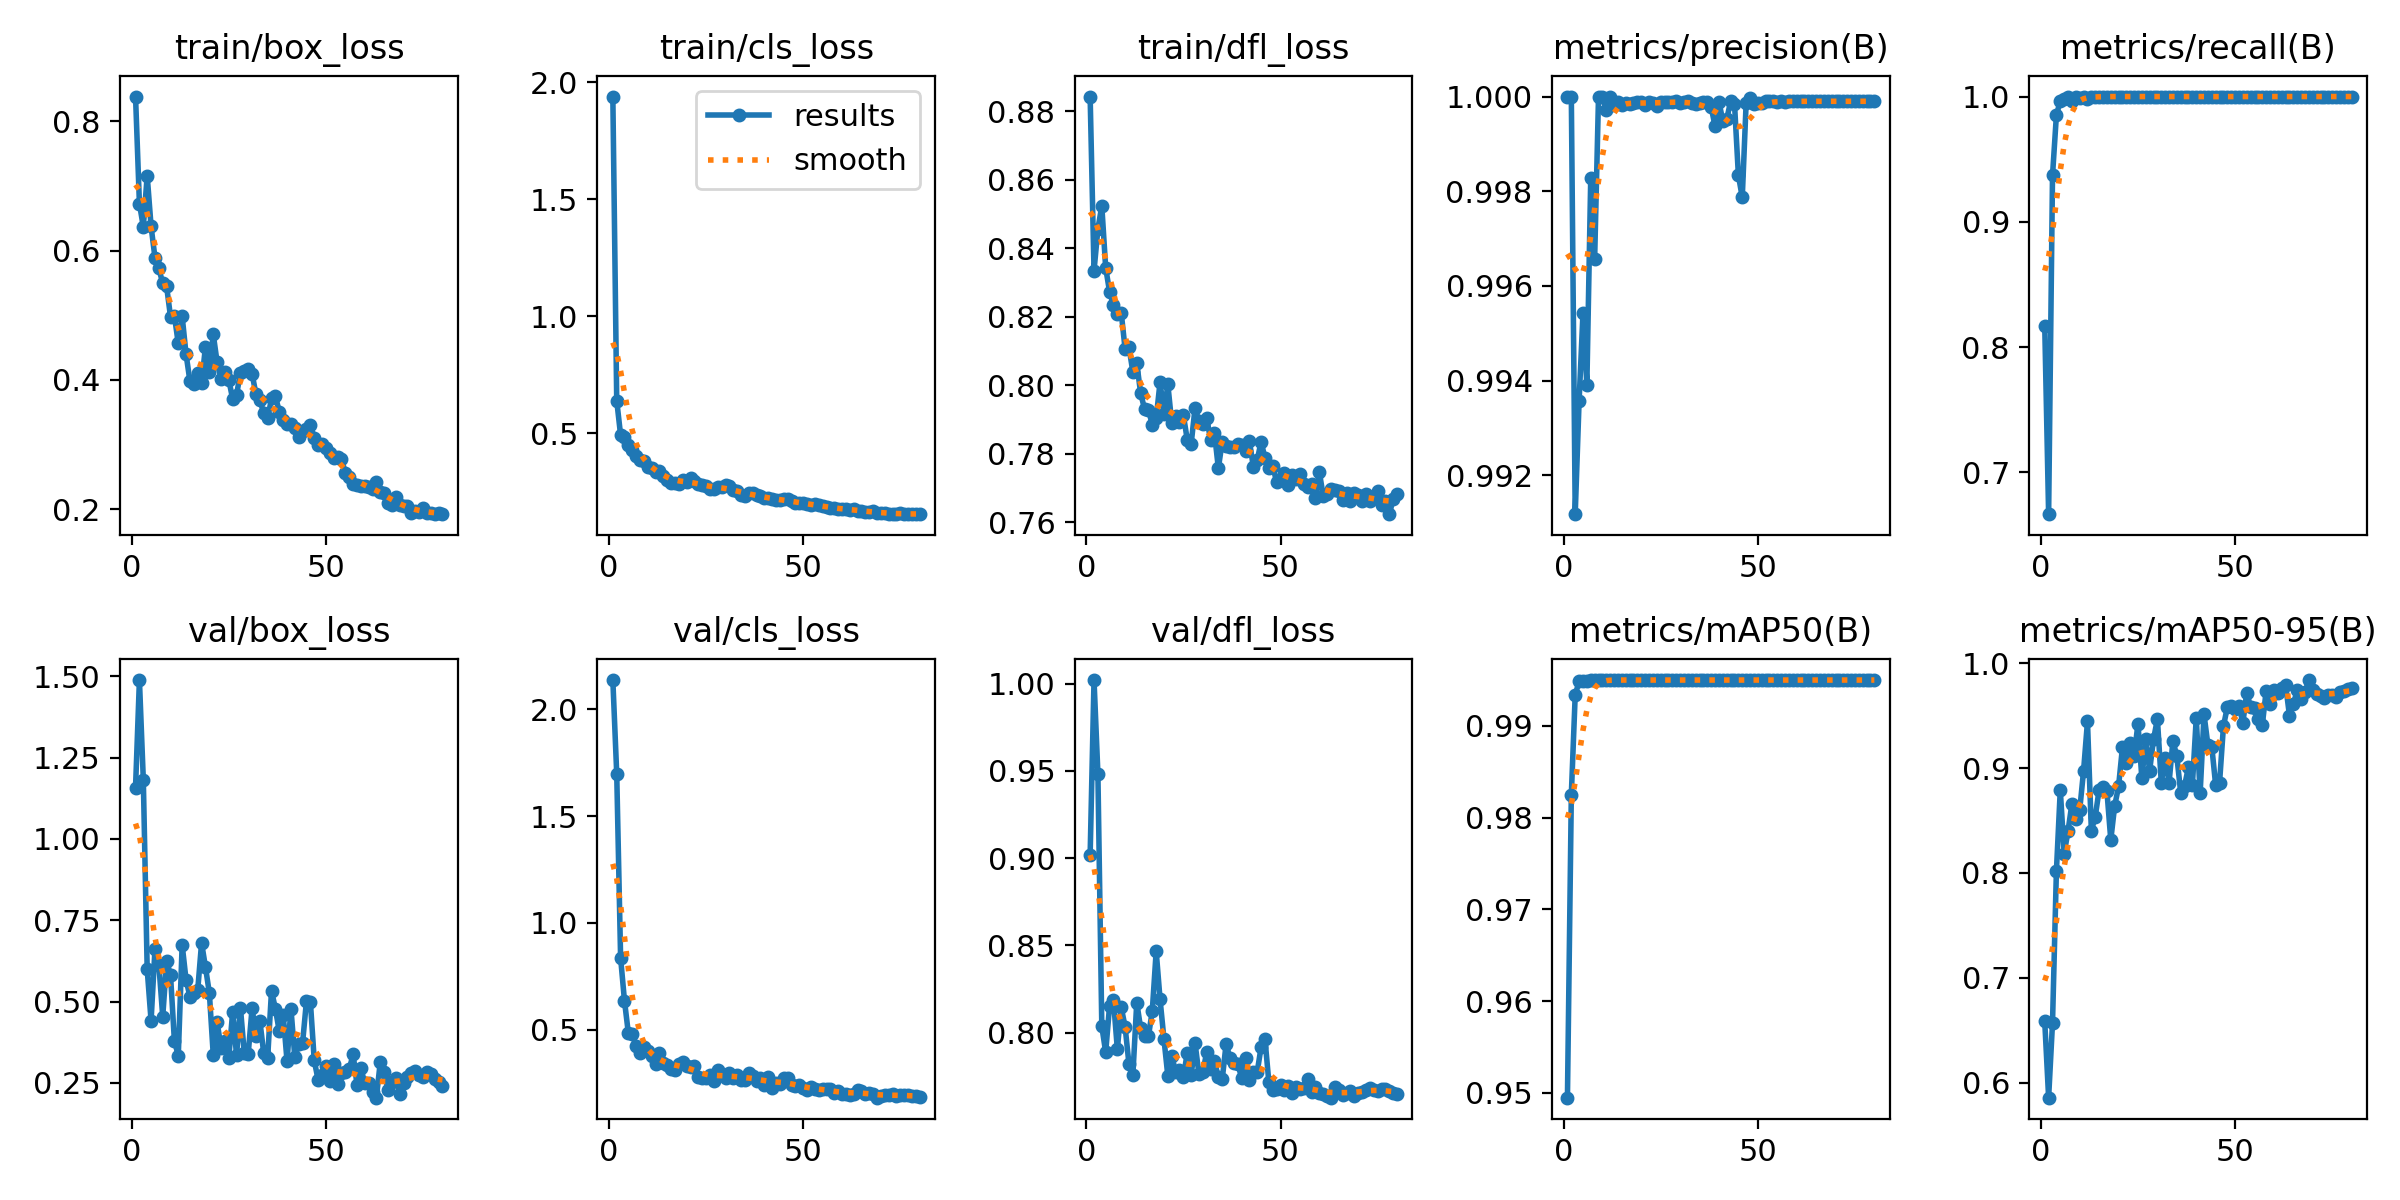

The data file committed next to this chart (first rows):
epoch, time, train/box_loss, train/cls_loss, train/dfl_loss, metrics/precision(B), metrics/recall(B), metrics/mAP50(B), metrics/mAP50-95(B), val/box_loss, val/cls_loss, val/dfl_loss, lr/pg0, lr/pg1, lr/pg2
1, 4.212, 0.8383, 1.939, 0.8844, 1, 0.8169, 0.9495, 0.6584, 1.158, 2.137, 0.9018, 0.00018, 0.00018, 0.08218
2, 7.264, 0.6727, 0.6398, 0.8335, 1, 0.6665, 0.9825, 0.5857, 1.489, 1.699, 1.002, 0.0003699, 0.0003699, 0.06337
3, 10.33, 0.6369, 0.4926, 0.8457, 0.9912, 0.937, 0.9934, 0.6571, 1.183, 0.8365, 0.9483, 0.0005591, 0.0005591, 0.04456
4, 13.27, 0.7157, 0.4841, 0.8524, 0.9936, 0.985, 0.9949, 0.8015, 0.599, 0.635, 0.8037, 0.0007474, 0.0007474, 0.02575
5, 16.13, 0.6375, 0.4506, 0.8343, 0.9954, 0.9967, 0.9949, 0.8791, 0.4412, 0.483, 0.7888, 0.0009343, 0.0009343, 0.006934
6, 19.13, 0.5892, 0.4295, 0.8273, 0.9939, 0.9983, 0.9949, 0.8185, 0.6611, 0.4809, 0.8154, 0.0009905, 0.0009905, 0.0009905
7, 22.05, 0.5726, 0.4045, 0.8235, 0.9983, 1, 0.995, 0.84, 0.6137, 0.4232, 0.8188, 0.0009863, 0.0009863, 0.0009863
8, 24.95, 0.5493, 0.3879, 0.8208, 0.9966, 0.9967, 0.995, 0.8662, 0.4538, 0.392, 0.7906, 0.0009814, 0.0009814, 0.0009814
9, 27.8, 0.5447, 0.3802, 0.8212, 1, 0.9999, 0.995, 0.8516, 0.6247, 0.4185, 0.8145, 0.0009758, 0.0009758, 0.0009758
10, 30.68, 0.4978, 0.3576, 0.8106, 1, 0.9991, 0.995, 0.86, 0.5823, 0.3992, 0.8034, 0.0009694, 0.0009694, 0.0009694
11, 33.57, 0.4995, 0.3537, 0.8111, 0.9997, 1, 0.995, 0.8976, 0.3794, 0.3791, 0.7818, 0.0009623, 0.0009623, 0.0009623
12, 36.47, 0.4564, 0.336, 0.8039, 1, 0.9981, 0.995, 0.9444, 0.3337, 0.3404, 0.7759, 0.0009545, 0.0009545, 0.0009545
13, 39.34, 0.4985, 0.3401, 0.8065, 0.9998, 1, 0.995, 0.8404, 0.6746, 0.3895, 0.8173, 0.000946, 0.000946, 0.000946
14, 42.27, 0.4399, 0.3195, 0.7977, 0.9999, 1, 0.995, 0.8537, 0.5672, 0.3459, 0.8025, 0.0009369, 0.0009369, 0.0009369
15, 45.2, 0.3983, 0.2997, 0.7931, 0.9998, 1, 0.995, 0.8794, 0.5155, 0.3331, 0.798, 0.0009271, 0.0009271, 0.0009271
16, 48.05, 0.3943, 0.2901, 0.7928, 0.9999, 1, 0.995, 0.8819, 0.5258, 0.3171, 0.7978, 0.0009166, 0.0009166, 0.0009166
17, 50.93, 0.4106, 0.2873, 0.7885, 0.9998, 1, 0.995, 0.8783, 0.5346, 0.3134, 0.8126, 0.0009055, 0.0009055, 0.0009055
18, 53.94, 0.3951, 0.285, 0.7903, 0.9999, 1, 0.995, 0.8315, 0.6805, 0.3376, 0.8467, 0.0008937, 0.0008937, 0.0008937
19, 56.79, 0.4514, 0.3, 0.8009, 0.9999, 1, 0.995, 0.8639, 0.6059, 0.3491, 0.819, 0.0008814, 0.0008814, 0.0008814
20, 59.7, 0.4124, 0.2913, 0.7915, 0.9999, 1, 0.995, 0.8825, 0.5265, 0.3311, 0.7963, 0.0008685, 0.0008685, 0.0008685
21, 62.57, 0.4708, 0.3075, 0.8002, 0.9998, 1, 0.995, 0.9196, 0.3372, 0.3275, 0.7752, 0.000855, 0.000855, 0.000855
22, 65.47, 0.4271, 0.2973, 0.789, 0.9999, 1, 0.995, 0.9044, 0.4377, 0.332, 0.7869, 0.000841, 0.000841, 0.000841
23, 68.36, 0.4016, 0.2826, 0.7911, 0.9999, 1, 0.995, 0.9239, 0.3576, 0.2791, 0.7774, 0.0008265, 0.0008265, 0.0008265
24, 71.24, 0.4124, 0.2804, 0.7893, 0.9998, 1, 0.995, 0.9115, 0.3786, 0.2766, 0.7787, 0.0008115, 0.0008115, 0.0008115
25, 74.06, 0.4006, 0.275, 0.7913, 0.9999, 1, 0.995, 0.9423, 0.3278, 0.2762, 0.7745, 0.000796, 0.000796, 0.000796
26, 76.95, 0.3704, 0.2629, 0.7841, 0.9999, 1, 0.995, 0.8901, 0.4682, 0.2903, 0.7884, 0.00078, 0.00078, 0.00078
27, 79.8, 0.3767, 0.2619, 0.7828, 0.9999, 1, 0.995, 0.9274, 0.3359, 0.2587, 0.7755, 0.0007636, 0.0007636, 0.0007636
28, 82.72, 0.4114, 0.2691, 0.7933, 0.9999, 1, 0.995, 0.8976, 0.481, 0.3101, 0.794, 0.0007469, 0.0007469, 0.0007469
29, 85.59, 0.4137, 0.27, 0.7895, 0.9999, 1, 0.995, 0.9274, 0.3406, 0.2933, 0.7764, 0.0007297, 0.0007297, 0.0007297
30, 88.47, 0.4162, 0.278, 0.7885, 0.9999, 1, 0.995, 0.9468, 0.3395, 0.2764, 0.7774, 0.0007122, 0.0007122, 0.0007122
31, 91.44, 0.4094, 0.2733, 0.7906, 0.9999, 1, 0.995, 0.8861, 0.4801, 0.2959, 0.7887, 0.0006944, 0.0006944, 0.0006944
32, 94.33, 0.3779, 0.2576, 0.7839, 0.9999, 1, 0.995, 0.91, 0.3939, 0.2745, 0.779, 0.0006763, 0.0006763, 0.0006763
33, 97.23, 0.3684, 0.2539, 0.786, 0.9999, 1, 0.995, 0.8859, 0.4407, 0.2881, 0.7837, 0.000658, 0.000658, 0.000658
34, 100.1, 0.3492, 0.2389, 0.7758, 0.9998, 1, 0.995, 0.9261, 0.3409, 0.2642, 0.7745, 0.0006394, 0.0006394, 0.0006394
35, 103, 0.3405, 0.2346, 0.7835, 0.9999, 1, 0.995, 0.9113, 0.3253, 0.2635, 0.7732, 0.0006206, 0.0006206, 0.0006206
36, 105.9, 0.3713, 0.2452, 0.7823, 0.9999, 1, 0.995, 0.8764, 0.5337, 0.2965, 0.7936, 0.0006016, 0.0006016, 0.0006016
37, 108.7, 0.3756, 0.246, 0.782, 0.9999, 1, 0.995, 0.8834, 0.4775, 0.2847, 0.7854, 0.0005824, 0.0005824, 0.0005824
38, 111.6, 0.3503, 0.2382, 0.782, 0.9998, 1, 0.995, 0.9009, 0.4086, 0.2615, 0.7825, 0.0005632, 0.0005632, 0.0005632
39, 114.5, 0.3376, 0.2328, 0.7829, 0.9994, 1, 0.995, 0.8835, 0.4601, 0.2759, 0.7821, 0.0005438, 0.0005438, 0.0005438
40, 117.6, 0.3326, 0.2235, 0.7826, 0.9999, 1, 0.995, 0.9478, 0.3167, 0.2393, 0.774, 0.0005244, 0.0005244, 0.0005244
41, 120.4, 0.3318, 0.2229, 0.7808, 0.9995, 1, 0.995, 0.876, 0.4787, 0.2813, 0.7852, 0.000505, 0.000505, 0.000505
42, 123.3, 0.3255, 0.2184, 0.7836, 0.9995, 1, 0.995, 0.9511, 0.329, 0.2283, 0.7728, 0.0004856, 0.0004856, 0.0004856
43, 126.3, 0.3116, 0.2144, 0.7762, 0.9999, 1, 0.995, 0.922, 0.369, 0.2526, 0.7775, 0.0004662, 0.0004662, 0.0004662
44, 129.2, 0.3211, 0.2167, 0.7781, 0.9999, 1, 0.995, 0.9203, 0.3732, 0.2457, 0.7774, 0.0004468, 0.0004468, 0.0004468
45, 132, 0.3244, 0.2195, 0.7835, 0.9983, 0.9996, 0.995, 0.8835, 0.5028, 0.2738, 0.7916, 0.0004276, 0.0004276, 0.0004276
46, 134.9, 0.3302, 0.2185, 0.7788, 0.9979, 1, 0.995, 0.8862, 0.5001, 0.2756, 0.7964, 0.0004084, 0.0004084, 0.0004084
47, 137.8, 0.3109, 0.2102, 0.7758, 0.9999, 1, 0.995, 0.9399, 0.3195, 0.2426, 0.7716, 0.0003894, 0.0003894, 0.0003894
48, 140.6, 0.2988, 0.2031, 0.7765, 1, 1, 0.995, 0.9582, 0.2586, 0.2381, 0.767, 0.0003706, 0.0003706, 0.0003706
49, 143.5, 0.3012, 0.2038, 0.7716, 0.9999, 1, 0.995, 0.9587, 0.2752, 0.2393, 0.7679, 0.000352, 0.000352, 0.000352
50, 146.4, 0.2949, 0.2021, 0.7726, 0.9999, 1, 0.995, 0.9564, 0.3016, 0.2292, 0.7697, 0.0003337, 0.0003337, 0.0003337
51, 149.3, 0.2863, 0.1982, 0.7744, 0.9999, 1, 0.995, 0.9591, 0.2568, 0.2163, 0.7669, 0.0003156, 0.0003156, 0.0003156
52, 152.2, 0.2797, 0.1959, 0.7707, 0.9999, 1, 0.995, 0.9432, 0.3084, 0.2305, 0.7695, 0.0002978, 0.0002978, 0.0002978
53, 155, 0.2804, 0.1978, 0.7739, 0.9999, 1, 0.995, 0.9719, 0.2461, 0.2239, 0.7657, 0.0002803, 0.0002803, 0.0002803
54, 157.9, 0.2773, 0.1943, 0.7727, 0.9999, 1, 0.995, 0.958, 0.2817, 0.2185, 0.7688, 0.0002631, 0.0002631, 0.0002631
55, 160.8, 0.2568, 0.1895, 0.7742, 0.9999, 1, 0.995, 0.9573, 0.2833, 0.2243, 0.7677, 0.0002464, 0.0002464, 0.0002464
56, 163.7, 0.2499, 0.1844, 0.771, 0.9999, 1, 0.995, 0.9469, 0.2916, 0.2223, 0.7683, 0.00023, 0.00023, 0.00023
57, 166.7, 0.2388, 0.1814, 0.7703, 0.9999, 1, 0.995, 0.9411, 0.3381, 0.2224, 0.7737, 0.000214, 0.000214, 0.000214
58, 169.5, 0.2377, 0.1801, 0.7712, 0.9999, 1, 0.995, 0.9737, 0.2451, 0.2035, 0.7657, 0.0001985, 0.0001985, 0.0001985
59, 172.4, 0.2358, 0.1776, 0.7669, 0.9999, 1, 0.995, 0.961, 0.2948, 0.2117, 0.769, 0.0001835, 0.0001835, 0.0001835
60, 175.3, 0.2366, 0.1783, 0.7746, 0.9999, 1, 0.995, 0.9741, 0.2498, 0.2018, 0.7657, 0.000169, 0.000169, 0.000169
... 20 more rows
